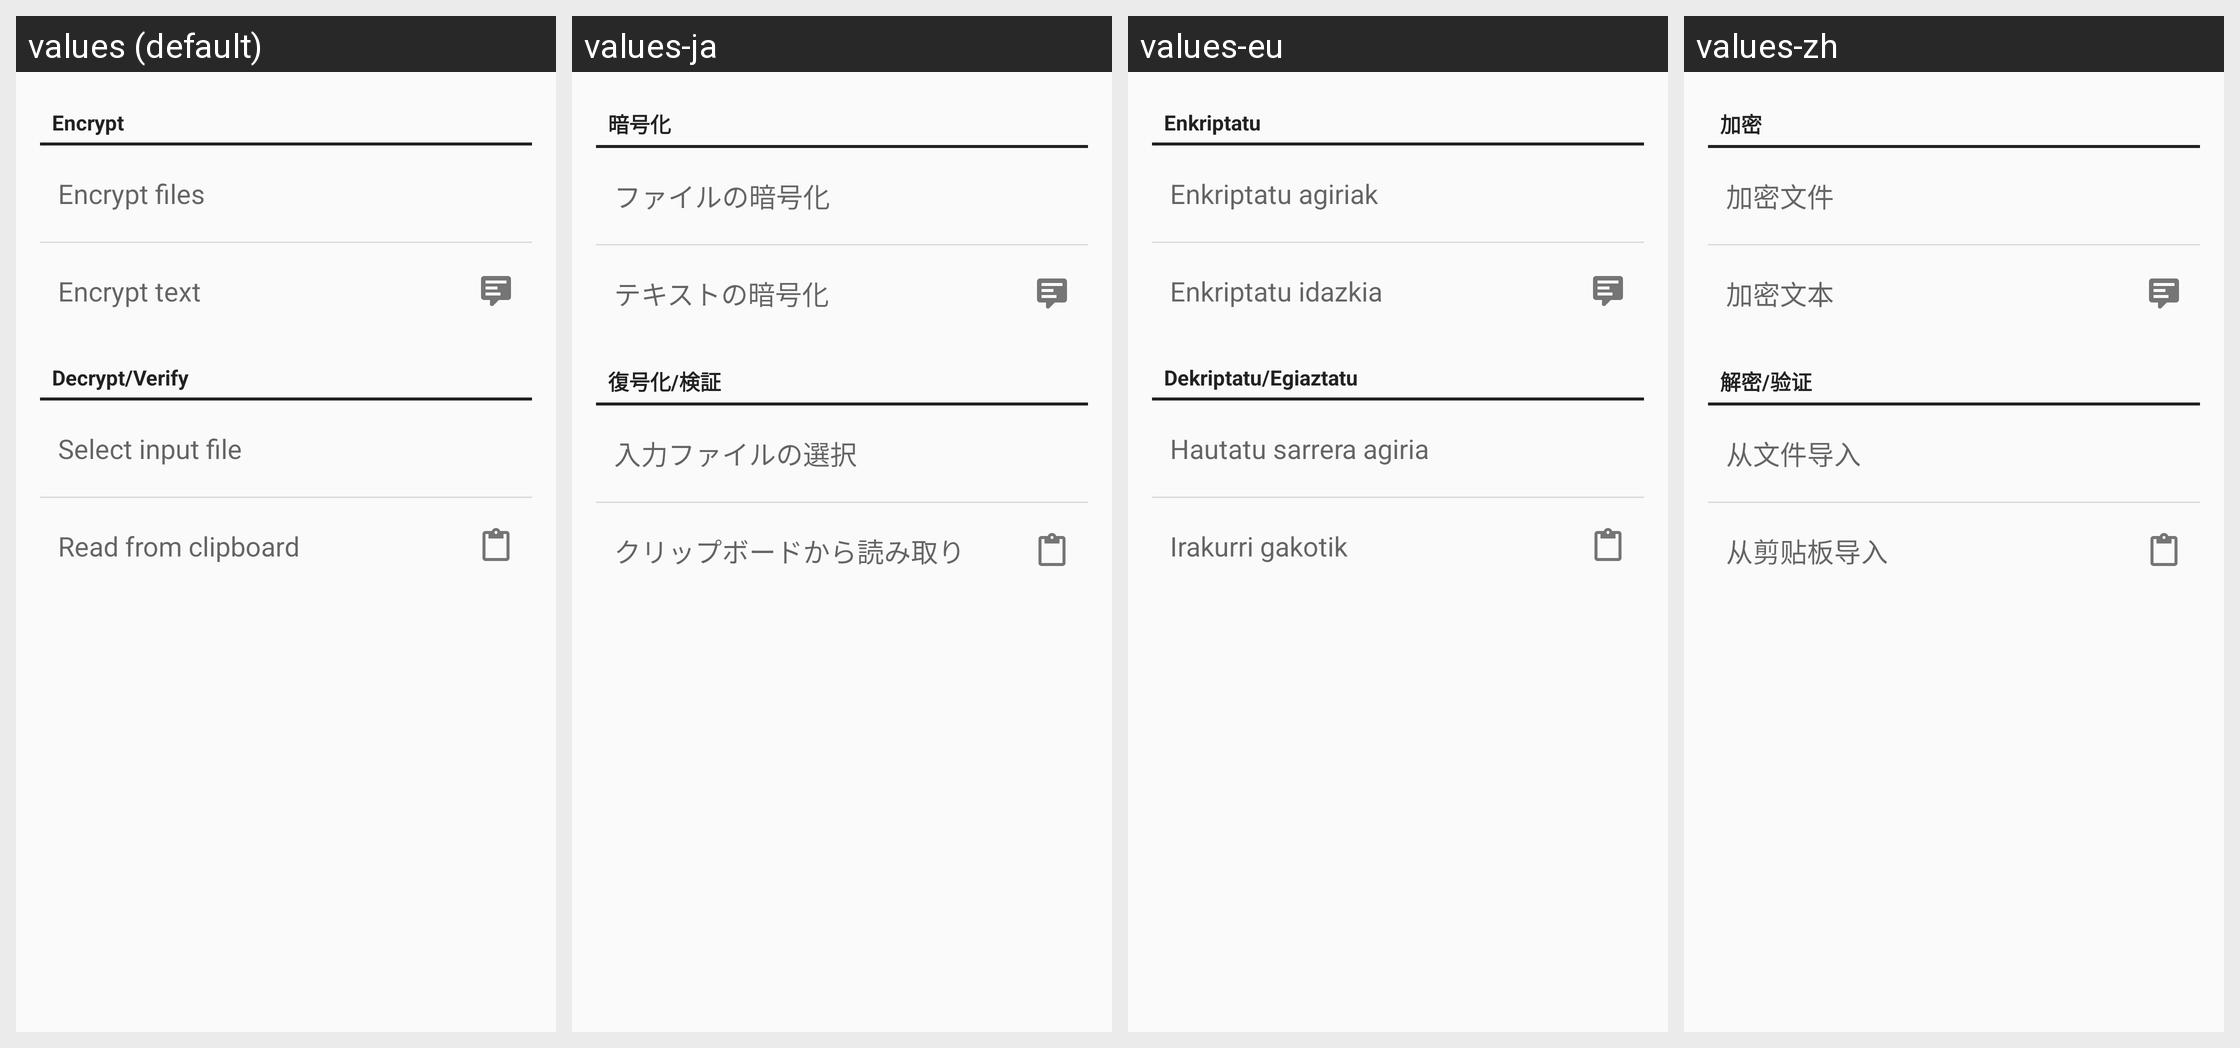

Here is an Android app screen in its default locale and in the app's own translations. Write out the translated-string differences for the strings that appear on this screen.
Android screen res/layout/encrypt_decrypt_fragment.xml rendered under 4 locales, left to right: values (default), values-ja, values-eu, values-zh. Device: Nexus 5 (rendered at 1080×1920; each locale shown at half size, 540×960, under a caption strip naming it); theme Theme.Keychain.Light.
Other locales in the repository, not shown: values-ar, values-bg, values-bn, values-br, values-ca, values-cs, values-da, values-de, values-el, values-eo, values-es, values-es-rMX, values-et, values-fa, values-fi, values-fr, values-gl, values-hi, values-hu, values-id, values-in, values-it, values-iw, values-jv, values-kn, values-ko, values-la, values-nb, values-nl, values-nl-rBE, values-no, values-pa, values-pl, values-pt, values-pt-rBR, values-ro, values-ru, values-sk, values-sl, values-sr, values-sv, values-te, values-th, values-tr, values-uk, values-ur, values-vi, values-zh-rCN, values-zh-rTW.
Strings drawn on this screen, with the default value and each locale's value (text and hints the layout hard-codes, and strings that could not be matched under every locale, appear in the picture but are not listed):

section_encrypt
  values: Encrypt
  values-ja: 暗号化
  values-eu: Enkriptatu
  values-zh: 加密

btn_encrypt_files
  values: Encrypt files
  values-ja: ファイルの暗号化
  values-eu: Enkriptatu agiriak
  values-zh: 加密文件

btn_encrypt_text
  values: Encrypt text
  values-ja: テキストの暗号化
  values-eu: Enkriptatu idazkia
  values-zh: 加密文本

section_decrypt
  values: Decrypt/Verify
  values-ja: 復号化/検証
  values-eu: Dekriptatu/Egiaztatu
  values-zh: 解密/验证

btn_decrypt_files
  values: Select input file
  values-ja: 入力ファイルの選択
  values-eu: Hautatu sarrera agiria
  values-zh: 从文件导入

btn_decrypt_clipboard
  values: Read from clipboard
  values-ja: クリップボードから読み取り
  values-eu: Irakurri gakotik
  values-zh: 从剪贴板导入
